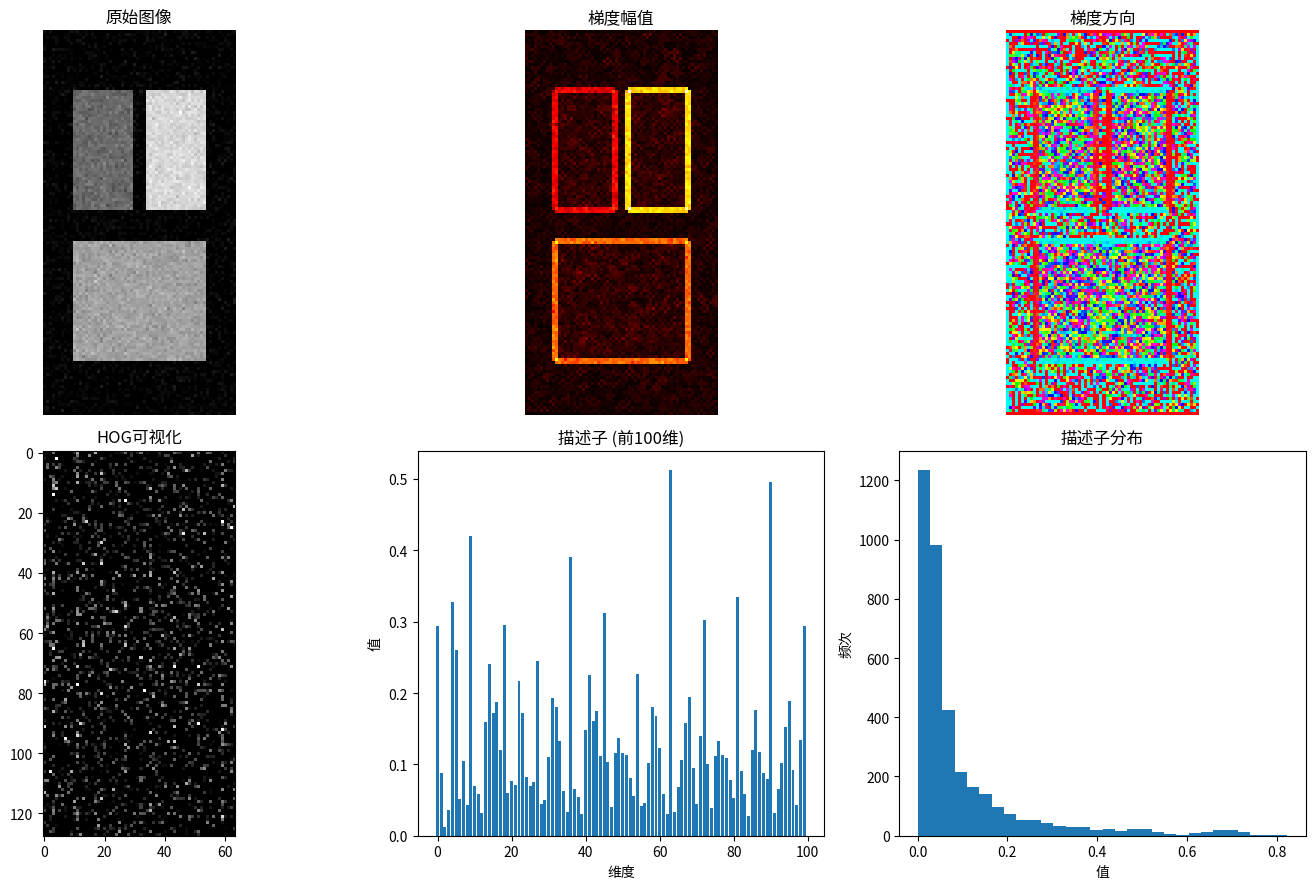
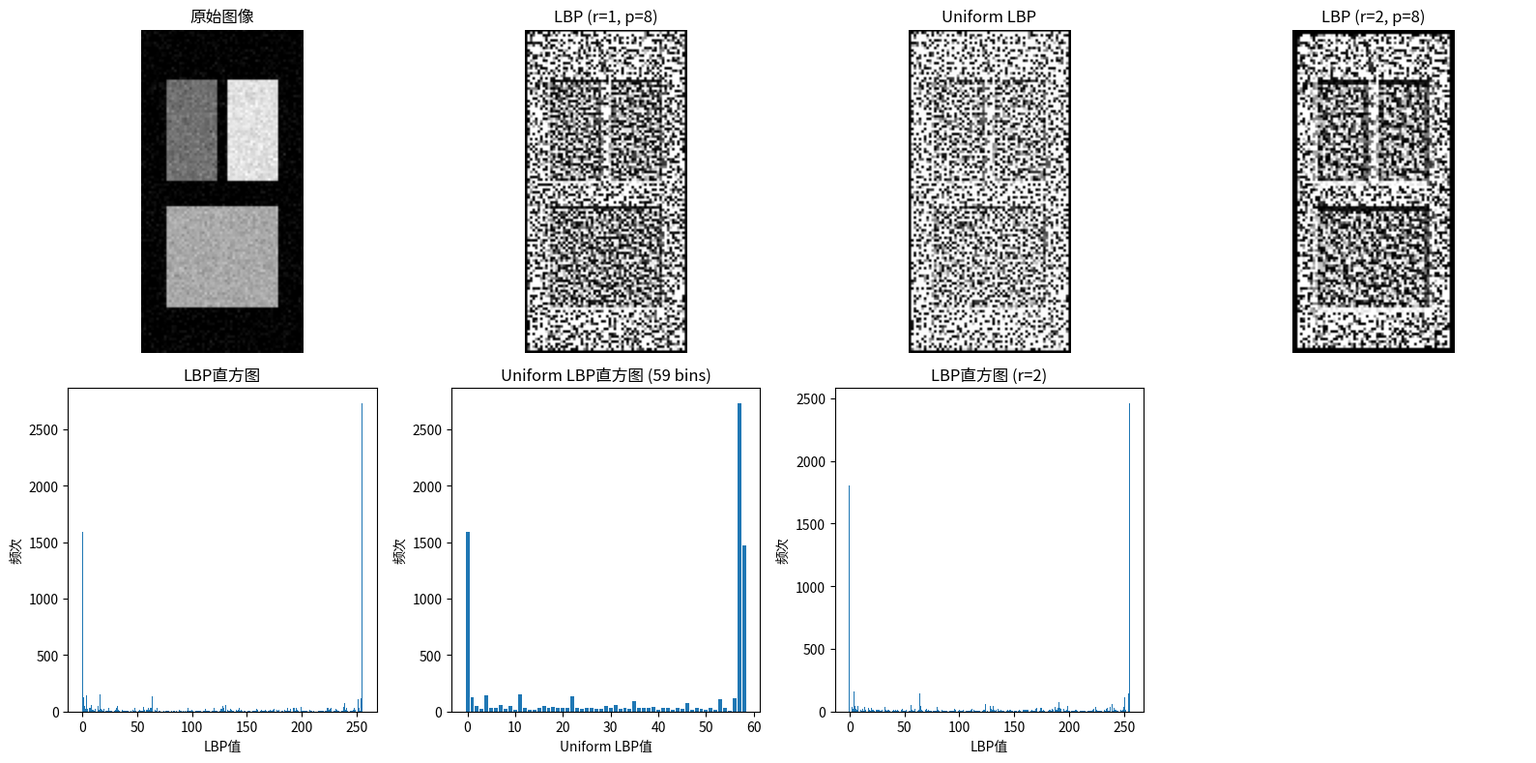
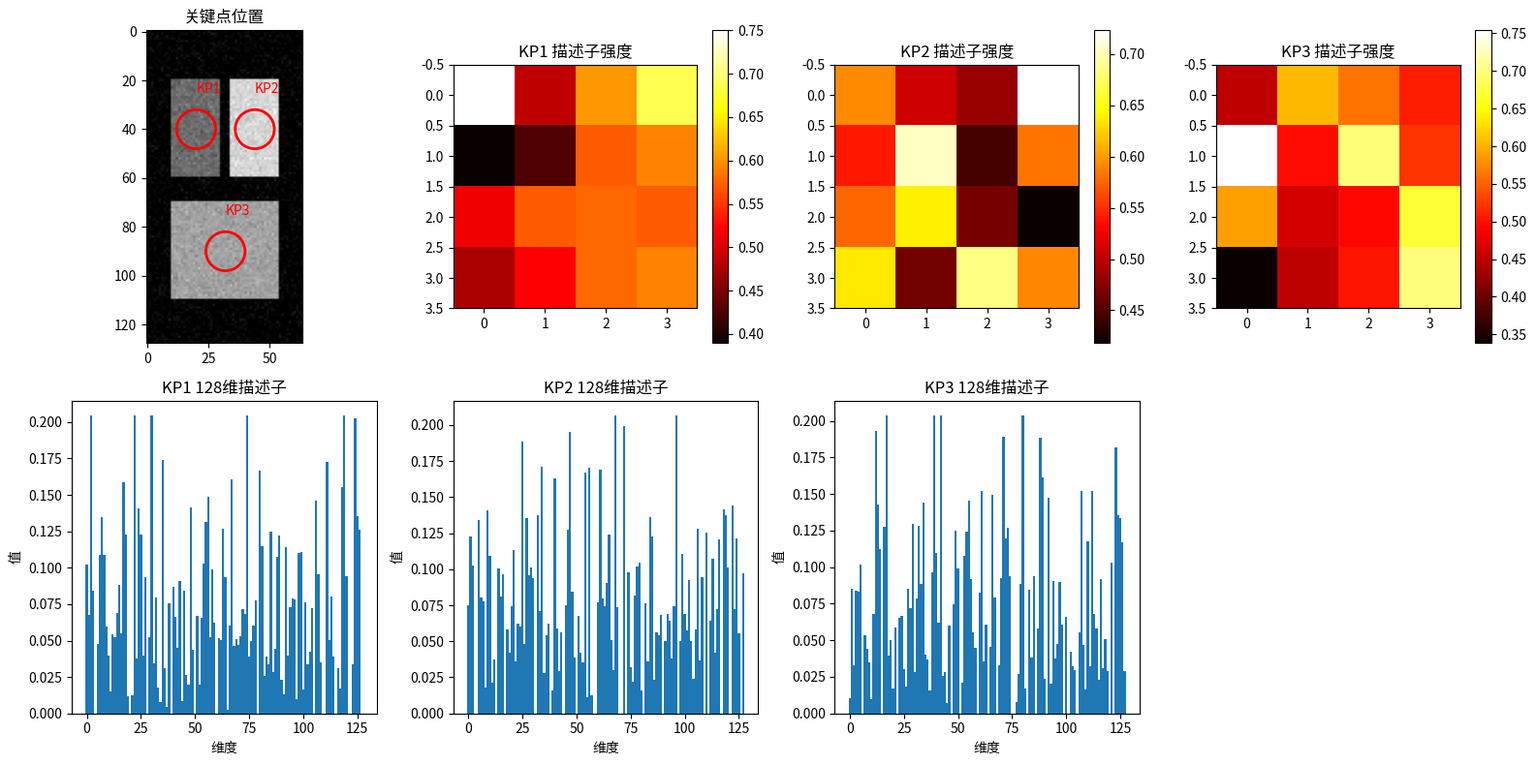
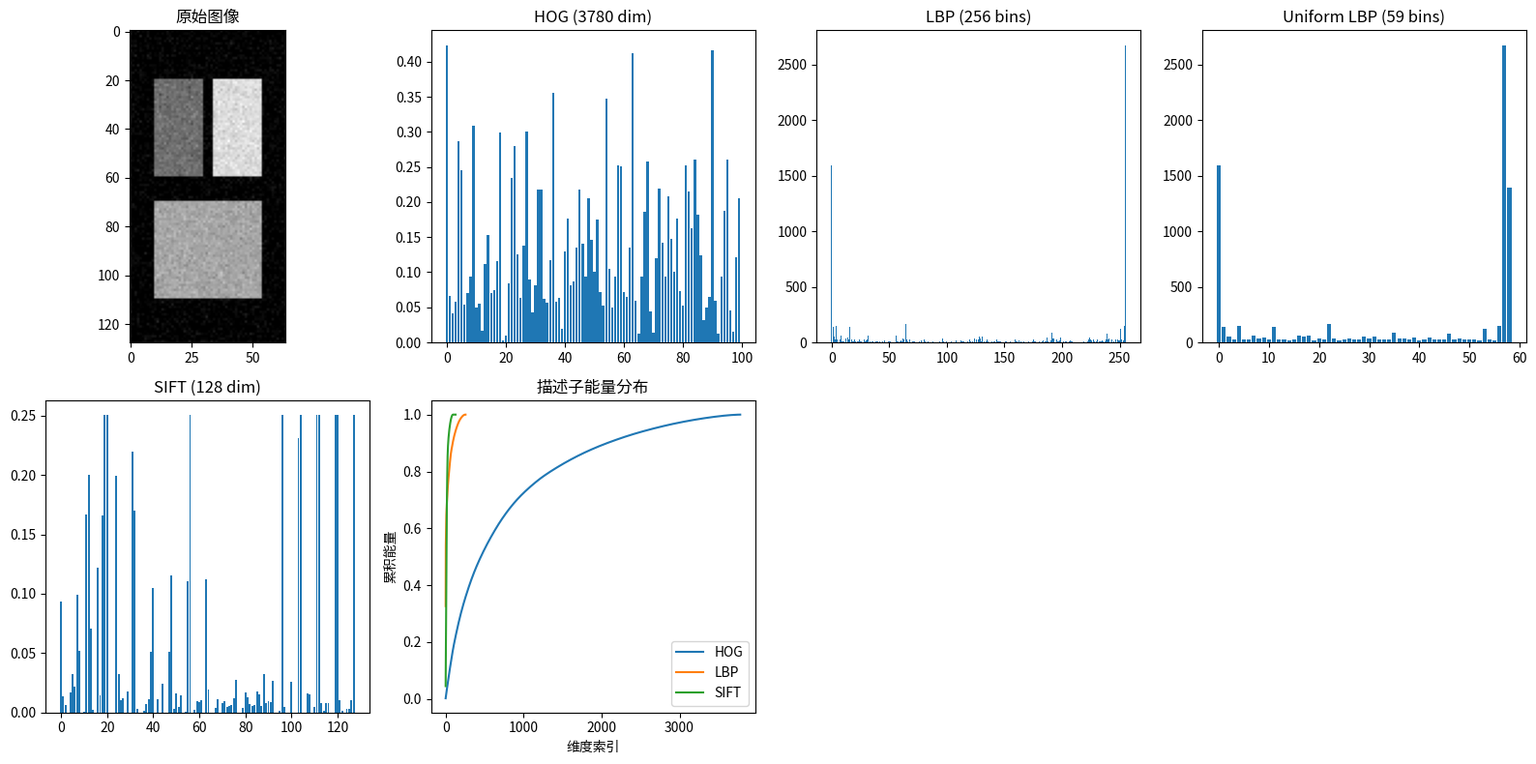

Here is the Python script that generated these plots, in order:
"""
特征描述子示例：HOG、LBP、SIFT描述子
"""
import numpy as np
import matplotlib.pyplot as plt
from scipy import ndimage
from scipy.ndimage import gaussian_filter


def create_test_image():
    """创建测试图像"""
    img = np.zeros((128, 64), dtype=np.float64)

    # 添加边缘和区域
    img[20:60, 10:30] = 100
    img[20:60, 34:54] = 200
    img[70:110, 10:54] = 150

    # 添加噪声
    img += np.random.randn(128, 64) * 10

    return np.clip(img, 0, 255)


def compute_gradients(img):
    """计算图像梯度"""
    gx = np.zeros_like(img)
    gy = np.zeros_like(img)

    gx[:, 1:-1] = img[:, 2:] - img[:, :-2]
    gy[1:-1, :] = img[2:, :] - img[:-2, :]

    magnitude = np.sqrt(gx**2 + gy**2)
    orientation = np.arctan2(gy, gx) * 180 / np.pi  # 转换为度
    orientation[orientation < 0] += 180  # 0-180度

    return magnitude, orientation


def compute_hog_descriptor(img, cell_size=8, block_size=2, nbins=9):
    """
    计算HOG描述子

    Args:
        img: 输入图像 (h, w)
        cell_size: cell大小
        block_size: block大小 (cells)
        nbins: 方向bin数

    Returns:
        hog_descriptor: HOG描述子
        hog_image: HOG可视化
    """
    h, w = img.shape

    # 计算梯度
    magnitude, orientation = compute_gradients(img)

    # 计算cell直方图
    n_cells_y = h // cell_size
    n_cells_x = w // cell_size

    # 初始化cell直方图
    cell_histograms = np.zeros((n_cells_y, n_cells_x, nbins))

    bin_width = 180 / nbins

    for cy in range(n_cells_y):
        for cx in range(n_cells_x):
            # 提取cell区域
            y_start = cy * cell_size
            x_start = cx * cell_size
            cell_mag = magnitude[y_start:y_start+cell_size, x_start:x_start+cell_size]
            cell_ori = orientation[y_start:y_start+cell_size, x_start:x_start+cell_size]

            # 双线性插值到bin
            for y in range(cell_size):
                for x in range(cell_size):
                    mag = cell_mag[y, x]
                    ori = cell_ori[y, x]

                    bin_idx = ori / bin_width
                    bin_low = int(bin_idx) % nbins
                    bin_high = (bin_low + 1) % nbins

                    # 线性插值权重
                    weight_high = bin_idx - int(bin_idx)
                    weight_low = 1 - weight_high

                    cell_histograms[cy, cx, bin_low] += mag * weight_low
                    cell_histograms[cy, cx, bin_high] += mag * weight_high

    # Block归一化
    n_blocks_y = n_cells_y - block_size + 1
    n_blocks_x = n_cells_x - block_size + 1

    hog_descriptor = []

    for by in range(n_blocks_y):
        for bx in range(n_blocks_x):
            # 提取block
            block = cell_histograms[by:by+block_size, bx:bx+block_size, :].flatten()

            # L2归一化
            norm = np.sqrt(np.sum(block**2) + 1e-6)
            block_normalized = block / norm

            hog_descriptor.extend(block_normalized)

    # 创建HOG可视化
    hog_image = np.zeros_like(img)
    for cy in range(n_cells_y):
        for cx in range(n_cells_x):
            y_center = cy * cell_size + cell_size // 2
            x_center = cx * cell_size + cell_size // 2

            for bin_idx in range(nbins):
                angle = (bin_idx + 0.5) * bin_width
                magnitude = cell_histograms[cy, cx, bin_idx]

                # 画方向线
                dx = magnitude * np.cos(np.radians(angle)) * 3
                dy = magnitude * np.sin(np.radians(angle)) * 3

                y1 = int(y_center - dy)
                x1 = int(x_center - dx)
                y2 = int(y_center + dy)
                x2 = int(x_center + dx)

                # 简单的线绘制
                for t in np.linspace(0, 1, 10):
                    y = int(y1 + t * (y2 - y1))
                    x = int(x1 + t * (x2 - x1))
                    if 0 <= y < h and 0 <= x < w:
                        hog_image[y, x] = min(255, hog_image[y, x] + magnitude)

    return np.array(hog_descriptor), hog_image


def compute_lbp_descriptor(img, radius=1, n_points=8):
    """
    计算LBP描述子

    Args:
        img: 输入图像
        radius: 邻域半径
        n_points: 邻域点数

    Returns:
        lbp_image: LBP图像
        histogram: LBP直方图
    """
    h, w = img.shape
    lbp = np.zeros((h, w), dtype=np.uint8)

    # 计算采样点位置
    angles = 2 * np.pi * np.arange(n_points) / n_points
    sample_points = np.column_stack([
        radius * np.sin(angles),
        radius * np.cos(angles)
    ])

    # 对每个像素计算LBP
    for y in range(radius, h - radius):
        for x in range(radius, w - radius):
            center = img[y, x]
            lbp_val = 0

            for i, (dy, dx) in enumerate(sample_points):
                # 双线性插值
                y_sample = y + dy
                x_sample = x + dx

                y0, x0 = int(y_sample), int(x_sample)
                y1, x1 = y0 + 1, x0 + 1

                if y1 >= h or x1 >= w:
                    continue

                fy = y_sample - y0
                fx = x_sample - x0

                interpolated = (
                    (1 - fy) * (1 - fx) * img[y0, x0] +
                    (1 - fy) * fx * img[y0, x1] +
                    fy * (1 - fx) * img[y1, x0] +
                    fy * fx * img[y1, x1]
                )

                if interpolated >= center:
                    lbp_val |= (1 << i)

            lbp[y, x] = lbp_val

    # 计算直方图
    histogram, _ = np.histogram(lbp.ravel(), bins=256, range=(0, 256))

    return lbp, histogram


def compute_uniform_lbp(img, radius=1, n_points=8):
    """
    计算Uniform LBP

    Uniform LBP: 0-1跳变次数不超过2的模式

    Args:
        img: 输入图像
        radius: 邻域半径
        n_points: 邻域点数

    Returns:
        lbp_image: Uniform LBP图像
        histogram: 直方图 (n_points*(n_points-1)+3 维)
    """
    h, w = img.shape

    # 计算uniform模式的映射
    def count_transitions(pattern):
        """计算0-1跳变次数"""
        binary = bin(pattern)[2:].zfill(n_points)
        transitions = 0
        for i in range(len(binary)):
            if binary[i] != binary[(i + 1) % len(binary)]:
                transitions += 1
        return transitions

    # 构建映射表
    uniform_map = {}
    uniform_idx = 0

    for pattern in range(256):
        if n_points == 8 and count_transitions(pattern) <= 2:
            uniform_map[pattern] = uniform_idx
            uniform_idx += 1
        elif n_points != 8:
            # 通用情况
            if count_transitions(pattern) <= 2:
                uniform_map[pattern] = uniform_idx
                uniform_idx += 1

    # 计算LBP
    lbp, _ = compute_lbp_descriptor(img, radius, n_points)

    # 映射到uniform值
    n_uniform = n_points * (n_points - 1) + 3
    uniform_lbp = np.zeros_like(lbp)

    for y in range(h):
        for x in range(w):
            pattern = lbp[y, x]
            if pattern in uniform_map:
                uniform_lbp[y, x] = uniform_map[pattern]
            else:
                uniform_lbp[y, x] = n_uniform - 1  # 非uniform模式

    # 直方图
    histogram, _ = np.histogram(uniform_lbp.ravel(), bins=n_uniform, range=(0, n_uniform))

    return uniform_lbp, histogram


def compute_sift_descriptor(img, keypoint_y, keypoint_x, scale=1.0):
    """
    计算简化的SIFT描述子

    Args:
        img: 输入图像
        keypoint_y, keypoint_x: 关键点位置
        scale: 尺度

    Returns:
        descriptor: 128维描述子
    """
    # 描述子窗口大小
    window_size = 16

    # 计算梯度
    magnitude, orientation = compute_gradients(img)

    # 以关键点为中心的窗口
    half_size = window_size // 2

    y_start = max(0, int(keypoint_y - half_size))
    y_end = min(img.shape[0], int(keypoint_y + half_size))
    x_start = max(0, int(keypoint_x - half_size))
    x_end = min(img.shape[1], int(keypoint_x + half_size))

    if y_end - y_start < window_size or x_end - x_start < window_size:
        return np.zeros(128)

    # 提取窗口
    window_mag = magnitude[y_start:y_end, x_start:x_end]
    window_ori = orientation[y_start:y_end, x_start:x_end]

    # 计算主方向 (简化)
    hist, _ = np.histogram(window_ori.ravel(), bins=36, range=(0, 180), weights=window_mag.ravel())
    dominant_orientation = np.argmax(hist) * 5  # 主方向

    # 旋转到主方向
    window_ori = (window_ori - dominant_orientation) % 180

    # 分成4x4子区域
    subregion_size = 4
    descriptor = []

    for i in range(4):
        for j in range(4):
            # 提取子区域
            y_s = i * subregion_size
            x_s = j * subregion_size
            sub_mag = window_mag[y_s:y_s+subregion_size, x_s:x_s+subregion_size]
            sub_ori = window_ori[y_s:y_s+subregion_size, x_s:x_s+subregion_size]

            # 8方向直方图
            hist, _ = np.histogram(sub_ori.ravel(), bins=8, range=(0, 180), weights=sub_mag.ravel())
            descriptor.extend(hist)

    # 归一化
    descriptor = np.array(descriptor)
    norm = np.sqrt(np.sum(descriptor**2) + 1e-6)
    descriptor = descriptor / norm

    # 阈值截断
    descriptor = np.clip(descriptor, 0, 0.2)

    # 再次归一化
    norm = np.sqrt(np.sum(descriptor**2) + 1e-6)
    descriptor = descriptor / norm

    return descriptor


def demonstrate_hog():
    """演示HOG描述子"""
    print("=" * 50)
    print("HOG (Histogram of Oriented Gradients)")
    print("=" * 50)

    img = create_test_image()

    # 计算HOG
    descriptor, hog_image = compute_hog_descriptor(img, cell_size=8, block_size=2, nbins=9)

    print(f"HOG描述子维度: {descriptor.shape[0]}")
    print(f"描述子范围: [{descriptor.min():.3f}, {descriptor.max():.3f}]")

    # 可视化
    fig, axes = plt.subplots(2, 3, figsize=(14, 9))

    axes[0, 0].imshow(img, cmap='gray')
    axes[0, 0].set_title('原始图像')

    # 梯度幅值
    mag, ori = compute_gradients(img)
    axes[0, 1].imshow(mag, cmap='hot')
    axes[0, 1].set_title('梯度幅值')

    # 梯度方向
    axes[0, 2].imshow(ori, cmap='hsv')
    axes[0, 2].set_title('梯度方向')

    # HOG可视化
    axes[1, 0].imshow(hog_image, cmap='gray')
    axes[1, 0].set_title('HOG可视化')

    # 描述子前100维
    axes[1, 1].bar(range(100), descriptor[:100])
    axes[1, 1].set_xlabel('维度')
    axes[1, 1].set_ylabel('值')
    axes[1, 1].set_title('描述子 (前100维)')

    # 描述子直方图
    axes[1, 2].hist(descriptor, bins=30)
    axes[1, 2].set_xlabel('值')
    axes[1, 2].set_ylabel('频次')
    axes[1, 2].set_title('描述子分布')

    for ax in axes[:1, :].flat:
        ax.axis('off')

    plt.tight_layout()
    plt.show()


def demonstrate_lbp():
    """演示LBP描述子"""
    print("\n" + "=" * 50)
    print("LBP (Local Binary Pattern)")
    print("=" * 50)

    img = create_test_image()

    # 不同半径的LBP
    fig, axes = plt.subplots(2, 4, figsize=(16, 8))

    axes[0, 0].imshow(img, cmap='gray')
    axes[0, 0].set_title('原始图像')

    # 基本LBP
    lbp, hist = compute_lbp_descriptor(img, radius=1, n_points=8)
    axes[0, 1].imshow(lbp, cmap='gray')
    axes[0, 1].set_title('LBP (r=1, p=8)')

    axes[1, 0].bar(range(256), hist)
    axes[1, 0].set_xlabel('LBP值')
    axes[1, 0].set_ylabel('频次')
    axes[1, 0].set_title('LBP直方图')

    # Uniform LBP
    uniform_lbp, uniform_hist = compute_uniform_lbp(img, radius=1, n_points=8)
    axes[0, 2].imshow(uniform_lbp, cmap='gray')
    axes[0, 2].set_title('Uniform LBP')

    axes[1, 1].bar(range(len(uniform_hist)), uniform_hist)
    axes[1, 1].set_xlabel('Uniform LBP值')
    axes[1, 1].set_ylabel('频次')
    axes[1, 1].set_title('Uniform LBP直方图 (59 bins)')

    # 更大半径
    lbp2, hist2 = compute_lbp_descriptor(img, radius=2, n_points=8)
    axes[0, 3].imshow(lbp2, cmap='gray')
    axes[0, 3].set_title('LBP (r=2, p=8)')

    axes[1, 2].bar(range(256), hist2)
    axes[1, 2].set_xlabel('LBP值')
    axes[1, 2].set_ylabel('频次')
    axes[1, 2].set_title('LBP直方图 (r=2)')

    # 比较不同参数
    print(f"LBP (r=1) 非零模式数: {np.count_nonzero(hist)}")
    print(f"Uniform LBP 非零模式数: {np.count_nonzero(uniform_hist)}")
    print(f"LBP (r=2) 非零模式数: {np.count_nonzero(hist2)}")

    # 隐藏最后一个子图
    axes[1, 3].axis('off')

    for ax in axes[0, :].flat:
        ax.axis('off')

    plt.tight_layout()
    plt.show()


def demonstrate_sift_descriptor():
    """演示SIFT描述子"""
    print("\n" + "=" * 50)
    print("SIFT描述子")
    print("=" * 50)

    img = create_test_image()

    # 在几个关键点计算描述子
    keypoints = [
        (40, 20),  # 第一个块中心
        (40, 44),  # 第二个块中心
        (90, 32),  # 第三个块中心
    ]

    descriptors = []
    for y, x in keypoints:
        desc = compute_sift_descriptor(img, y, x)
        descriptors.append(desc)

    # 可视化
    fig, axes = plt.subplots(2, 4, figsize=(16, 8))

    axes[0, 0].imshow(img, cmap='gray')

    # 标记关键点
    for i, (y, x) in enumerate(keypoints):
        circle = plt.Circle((x, y), 8, color='red', fill=False, linewidth=2)
        axes[0, 0].add_patch(circle)
        axes[0, 0].annotate(f'KP{i+1}', (x, y-15), color='red', fontsize=10)

    axes[0, 0].set_title('关键点位置')

    # 显示每个描述子
    for i, desc in enumerate(descriptors):
        # 4x4x8 = 128维的网格可视化
        desc_grid = desc.reshape(4, 4, 8)

        # 求和得到4x4的热图
        ax = axes[0, i + 1]
        im = ax.imshow(desc_grid.sum(axis=2), cmap='hot')
        ax.set_title(f'KP{i+1} 描述子强度')
        plt.colorbar(im, ax=ax)

        # 直方图
        ax = axes[1, i]
        ax.bar(range(128), desc, width=1)
        ax.set_xlabel('维度')
        ax.set_ylabel('值')
        ax.set_title(f'KP{i+1} 128维描述子')

    axes[1, 3].axis('off')

    plt.tight_layout()
    plt.show()


def demonstrate_descriptor_comparison():
    """对比不同描述子"""
    print("\n" + "=" * 50)
    print("描述子对比")
    print("=" * 50)

    img = create_test_image()

    # 计算各种描述子
    hog_desc, _ = compute_hog_descriptor(img)
    _, lbp_hist = compute_lbp_descriptor(img)
    _, uniform_lbp_hist = compute_uniform_lbp(img)
    sift_desc = compute_sift_descriptor(img, 64, 32)

    # 比较维度和计算复杂度
    print("\n描述子对比:")
    print(f"HOG:         维度={len(hog_desc)}, 范围=[{hog_desc.min():.3f}, {hog_desc.max():.3f}]")
    print(f"LBP:         维度={len(lbp_hist)}, 非零bin={np.count_nonzero(lbp_hist)}")
    print(f"Uniform LBP: 维度={len(uniform_lbp_hist)}, 非零bin={np.count_nonzero(uniform_lbp_hist)}")
    print(f"SIFT:        维度={len(sift_desc)}, 范围=[{sift_desc.min():.3f}, {sift_desc.max():.3f}]")

    # 可视化
    fig, axes = plt.subplots(2, 4, figsize=(16, 8))

    axes[0, 0].imshow(img, cmap='gray')
    axes[0, 0].set_title('原始图像')

    # HOG
    axes[0, 1].bar(range(min(100, len(hog_desc))), hog_desc[:100])
    axes[0, 1].set_title(f'HOG ({len(hog_desc)} dim)')

    # LBP
    axes[0, 2].bar(range(len(lbp_hist)), lbp_hist)
    axes[0, 2].set_title(f'LBP ({len(lbp_hist)} bins)')

    # Uniform LBP
    axes[0, 3].bar(range(len(uniform_lbp_hist)), uniform_lbp_hist)
    axes[0, 3].set_title(f'Uniform LBP ({len(uniform_lbp_hist)} bins)')

    # SIFT
    axes[1, 0].bar(range(len(sift_desc)), sift_desc)
    axes[1, 0].set_title(f'SIFT ({len(sift_desc)} dim)')

    # 归一化后的比较
    all_norm = lambda x: x / (np.linalg.norm(x) + 1e-6)

    # 描述子能量分布
    axes[1, 1].plot(np.cumsum(sorted(hog_desc, reverse=True)) / np.sum(hog_desc), label='HOG')
    axes[1, 1].plot(np.cumsum(sorted(lbp_hist.astype(float), reverse=True)) / np.sum(lbp_hist), label='LBP')
    axes[1, 1].plot(np.cumsum(sorted(sift_desc, reverse=True)) / np.sum(sift_desc), label='SIFT')
    axes[1, 1].set_xlabel('维度索引')
    axes[1, 1].set_ylabel('累积能量')
    axes[1, 1].set_title('描述子能量分布')
    axes[1, 1].legend()

    # 隐藏空子图
    axes[1, 2].axis('off')
    axes[1, 3].axis('off')

    plt.tight_layout()
    plt.show()


def demo():
    """运行所有演示"""
    demonstrate_hog()
    demonstrate_lbp()
    demonstrate_sift_descriptor()
    demonstrate_descriptor_comparison()


if __name__ == "__main__":
    demo()
